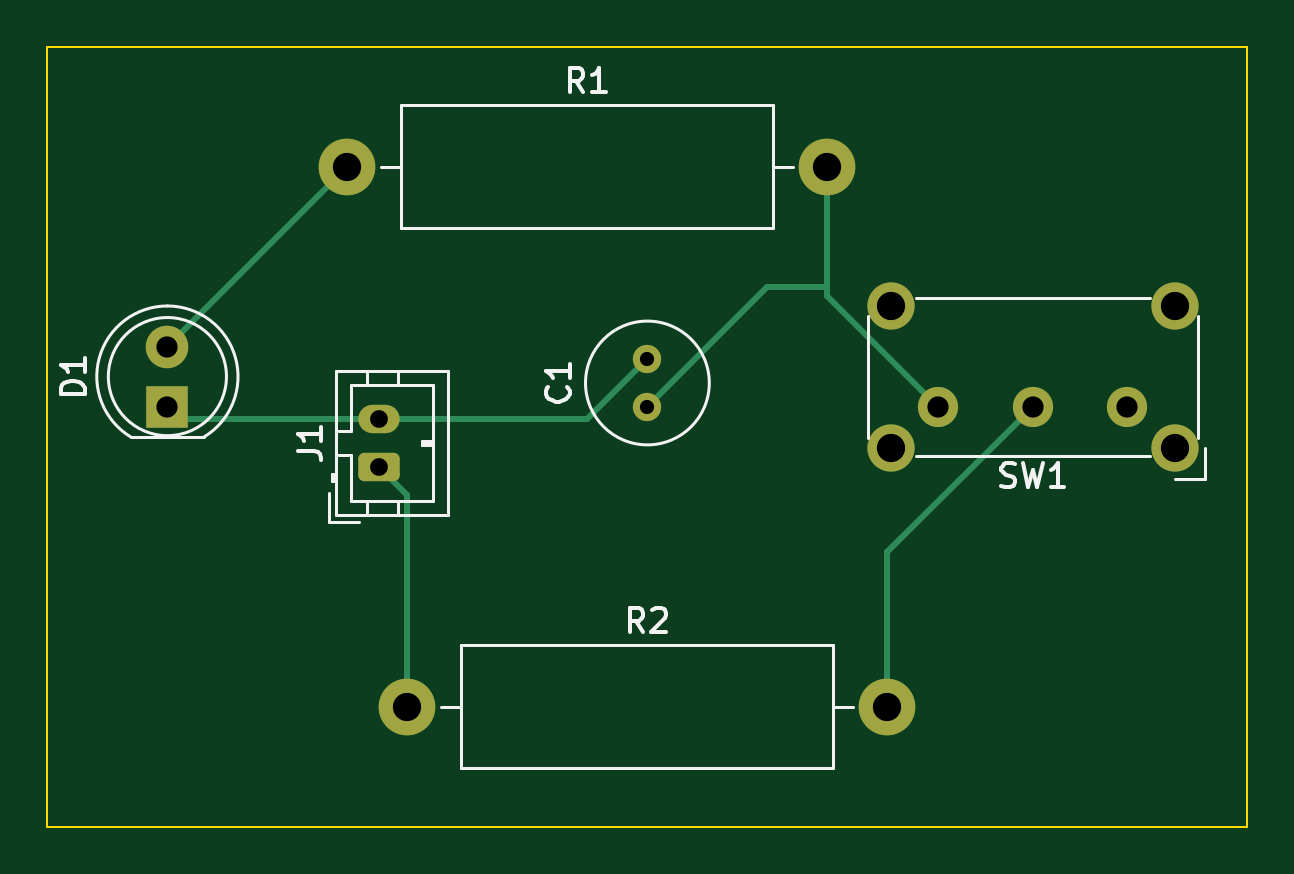
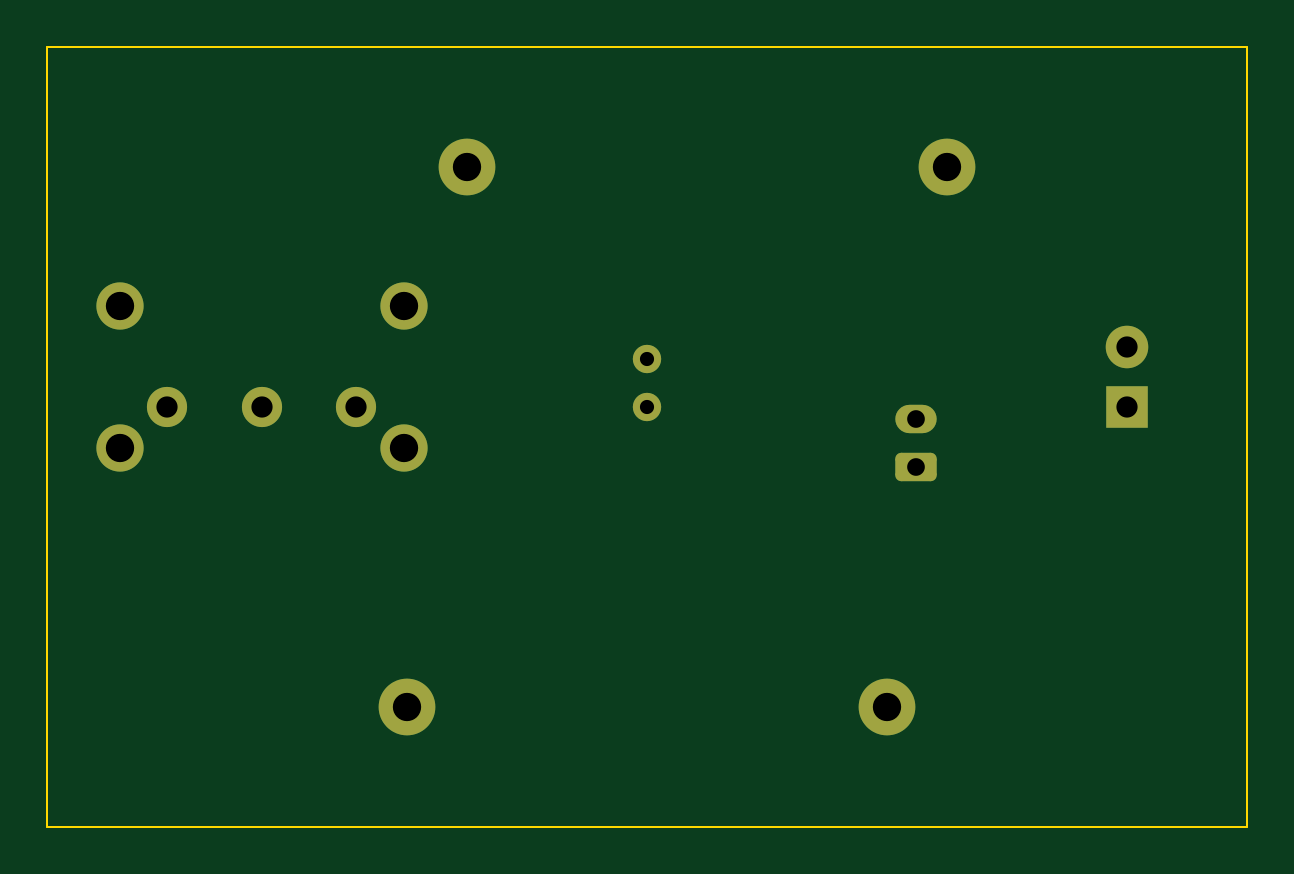
Circuit board: 11 layer files. Board 50.8 x 33.0 mm.
- bottom_copper: lab4 Exercise 1-B_Cu.gbr (2668 bytes)
- bottom_mask: lab4 Exercise 1-B_Mask.gbr (1883 bytes)
- paste: lab4 Exercise 1-B_Paste.gbr (464 bytes)
- bottom_silk: lab4 Exercise 1-B_Silkscreen.gbr (465 bytes)
- outline: lab4 Exercise 1-Edge_Cuts.gbr (698 bytes)
- top_copper: lab4 Exercise 1-F_Cu.gbr (3545 bytes)
- top_mask: lab4 Exercise 1-F_Mask.gbr (1883 bytes)
- paste: lab4 Exercise 1-F_Paste.gbr (464 bytes)
- top_silk: lab4 Exercise 1-F_Silkscreen.gbr (6474 bytes)
- drill: lab4 Exercise 1-NPTH.drl (274 bytes)
- drill: lab4 Exercise 1-PTH.drl (725 bytes)

=== bottom_copper: lab4 Exercise 1-B_Cu.gbr (2668 bytes, source withheld) ===
=== bottom_mask: lab4 Exercise 1-B_Mask.gbr (1883 bytes, source withheld) ===
=== paste: lab4 Exercise 1-B_Paste.gbr ===
%TF.GenerationSoftware,KiCad,Pcbnew,(6.0.10)*%
%TF.CreationDate,2023-02-23T16:01:06-08:00*%
%TF.ProjectId,lab4 Exercise 1,6c616234-2045-4786-9572-636973652031,rev?*%
%TF.SameCoordinates,Original*%
%TF.FileFunction,Paste,Bot*%
%TF.FilePolarity,Positive*%
%FSLAX46Y46*%
G04 Gerber Fmt 4.6, Leading zero omitted, Abs format (unit mm)*
G04 Created by KiCad (PCBNEW (6.0.10)) date 2023-02-23 16:01:06*
%MOMM*%
%LPD*%
G01*
G04 APERTURE LIST*
G04 APERTURE END LIST*
M02*

=== bottom_silk: lab4 Exercise 1-B_Silkscreen.gbr ===
%TF.GenerationSoftware,KiCad,Pcbnew,(6.0.10)*%
%TF.CreationDate,2023-02-23T16:01:06-08:00*%
%TF.ProjectId,lab4 Exercise 1,6c616234-2045-4786-9572-636973652031,rev?*%
%TF.SameCoordinates,Original*%
%TF.FileFunction,Legend,Bot*%
%TF.FilePolarity,Positive*%
%FSLAX46Y46*%
G04 Gerber Fmt 4.6, Leading zero omitted, Abs format (unit mm)*
G04 Created by KiCad (PCBNEW (6.0.10)) date 2023-02-23 16:01:06*
%MOMM*%
%LPD*%
G01*
G04 APERTURE LIST*
G04 APERTURE END LIST*
M02*

=== outline: lab4 Exercise 1-Edge_Cuts.gbr ===
%TF.GenerationSoftware,KiCad,Pcbnew,(6.0.10)*%
%TF.CreationDate,2023-02-23T16:01:06-08:00*%
%TF.ProjectId,lab4 Exercise 1,6c616234-2045-4786-9572-636973652031,rev?*%
%TF.SameCoordinates,Original*%
%TF.FileFunction,Profile,NP*%
%FSLAX46Y46*%
G04 Gerber Fmt 4.6, Leading zero omitted, Abs format (unit mm)*
G04 Created by KiCad (PCBNEW (6.0.10)) date 2023-02-23 16:01:06*
%MOMM*%
%LPD*%
G01*
G04 APERTURE LIST*
%TA.AperFunction,Profile*%
%ADD10C,0.100000*%
%TD*%
G04 APERTURE END LIST*
D10*
X119380000Y-73660000D02*
X170180000Y-73660000D01*
X170180000Y-73660000D02*
X170180000Y-106680000D01*
X170180000Y-106680000D02*
X119380000Y-106680000D01*
X119380000Y-106680000D02*
X119380000Y-73660000D01*
M02*

=== top_copper: lab4 Exercise 1-F_Cu.gbr ===
%TF.GenerationSoftware,KiCad,Pcbnew,(6.0.10)*%
%TF.CreationDate,2023-02-23T16:01:06-08:00*%
%TF.ProjectId,lab4 Exercise 1,6c616234-2045-4786-9572-636973652031,rev?*%
%TF.SameCoordinates,Original*%
%TF.FileFunction,Copper,L1,Top*%
%TF.FilePolarity,Positive*%
%FSLAX46Y46*%
G04 Gerber Fmt 4.6, Leading zero omitted, Abs format (unit mm)*
G04 Created by KiCad (PCBNEW (6.0.10)) date 2023-02-23 16:01:06*
%MOMM*%
%LPD*%
G01*
G04 APERTURE LIST*
G04 Aperture macros list*
%AMRoundRect*
0 Rectangle with rounded corners*
0 $1 Rounding radius*
0 $2 $3 $4 $5 $6 $7 $8 $9 X,Y pos of 4 corners*
0 Add a 4 corners polygon primitive as box body*
4,1,4,$2,$3,$4,$5,$6,$7,$8,$9,$2,$3,0*
0 Add four circle primitives for the rounded corners*
1,1,$1+$1,$2,$3*
1,1,$1+$1,$4,$5*
1,1,$1+$1,$6,$7*
1,1,$1+$1,$8,$9*
0 Add four rect primitives between the rounded corners*
20,1,$1+$1,$2,$3,$4,$5,0*
20,1,$1+$1,$4,$5,$6,$7,0*
20,1,$1+$1,$6,$7,$8,$9,0*
20,1,$1+$1,$8,$9,$2,$3,0*%
G04 Aperture macros list end*
%TA.AperFunction,ComponentPad*%
%ADD10R,1.800000X1.800000*%
%TD*%
%TA.AperFunction,ComponentPad*%
%ADD11C,1.800000*%
%TD*%
%TA.AperFunction,ComponentPad*%
%ADD12C,2.000000*%
%TD*%
%TA.AperFunction,ComponentPad*%
%ADD13C,1.700000*%
%TD*%
%TA.AperFunction,ComponentPad*%
%ADD14RoundRect,0.250000X0.625000X-0.350000X0.625000X0.350000X-0.625000X0.350000X-0.625000X-0.350000X0*%
%TD*%
%TA.AperFunction,ComponentPad*%
%ADD15O,1.750000X1.200000*%
%TD*%
%TA.AperFunction,ComponentPad*%
%ADD16C,1.200000*%
%TD*%
%TA.AperFunction,ComponentPad*%
%ADD17C,2.400000*%
%TD*%
%TA.AperFunction,ComponentPad*%
%ADD18O,2.400000X2.400000*%
%TD*%
%TA.AperFunction,Conductor*%
%ADD19C,0.250000*%
%TD*%
G04 APERTURE END LIST*
D10*
%TO.P,D1,1,K*%
%TO.N,Net-(C1-Pad2)*%
X124460000Y-88900000D03*
D11*
%TO.P,D1,2,A*%
%TO.N,Net-(D1-Pad2)*%
X124460000Y-86360000D03*
%TD*%
D12*
%TO.P,SW1,*%
%TO.N,*%
X155100000Y-84650000D03*
X167100000Y-90650000D03*
X155100000Y-90650000D03*
X167100000Y-84650000D03*
D13*
%TO.P,SW1,1,A*%
%TO.N,unconnected-(SW1-Pad1)*%
X165100000Y-88900000D03*
%TO.P,SW1,2,B*%
%TO.N,Net-(R2-Pad2)*%
X161100000Y-88900000D03*
%TO.P,SW1,3,C*%
%TO.N,Net-(C1-Pad1)*%
X157100000Y-88900000D03*
%TD*%
D14*
%TO.P,J1,1,Pin_1*%
%TO.N,Net-(J1-Pad1)*%
X133420000Y-91440000D03*
D15*
%TO.P,J1,2,Pin_2*%
%TO.N,Net-(C1-Pad2)*%
X133420000Y-89440000D03*
%TD*%
D16*
%TO.P,C1,1*%
%TO.N,Net-(C1-Pad1)*%
X144780000Y-88900000D03*
%TO.P,C1,2*%
%TO.N,Net-(C1-Pad2)*%
X144780000Y-86900000D03*
%TD*%
D17*
%TO.P,R2,1*%
%TO.N,Net-(J1-Pad1)*%
X134620000Y-101600000D03*
D18*
%TO.P,R2,2*%
%TO.N,Net-(R2-Pad2)*%
X154940000Y-101600000D03*
%TD*%
D17*
%TO.P,R1,1*%
%TO.N,Net-(D1-Pad2)*%
X132080000Y-78740000D03*
D18*
%TO.P,R1,2*%
%TO.N,Net-(C1-Pad1)*%
X152400000Y-78740000D03*
%TD*%
D19*
%TO.N,Net-(C1-Pad1)*%
X149860000Y-83820000D02*
X152400000Y-83820000D01*
X152400000Y-84200000D02*
X157100000Y-88900000D01*
X152400000Y-83820000D02*
X152400000Y-84200000D01*
X144780000Y-88900000D02*
X149860000Y-83820000D01*
X152400000Y-78740000D02*
X152400000Y-83820000D01*
%TO.N,Net-(C1-Pad2)*%
X133420000Y-89440000D02*
X142240000Y-89440000D01*
X142240000Y-89440000D02*
X144780000Y-86900000D01*
X125000000Y-89440000D02*
X124460000Y-88900000D01*
X133420000Y-89440000D02*
X125000000Y-89440000D01*
%TO.N,Net-(D1-Pad2)*%
X124460000Y-86360000D02*
X132080000Y-78740000D01*
%TO.N,Net-(J1-Pad1)*%
X134620000Y-101600000D02*
X134620000Y-92640000D01*
X134620000Y-92640000D02*
X133420000Y-91440000D01*
%TO.N,Net-(R2-Pad2)*%
X161100000Y-88900000D02*
X154940000Y-95060000D01*
X154940000Y-95060000D02*
X154940000Y-101600000D01*
%TD*%
M02*

=== top_mask: lab4 Exercise 1-F_Mask.gbr (1883 bytes, source withheld) ===
=== paste: lab4 Exercise 1-F_Paste.gbr ===
%TF.GenerationSoftware,KiCad,Pcbnew,(6.0.10)*%
%TF.CreationDate,2023-02-23T16:01:06-08:00*%
%TF.ProjectId,lab4 Exercise 1,6c616234-2045-4786-9572-636973652031,rev?*%
%TF.SameCoordinates,Original*%
%TF.FileFunction,Paste,Top*%
%TF.FilePolarity,Positive*%
%FSLAX46Y46*%
G04 Gerber Fmt 4.6, Leading zero omitted, Abs format (unit mm)*
G04 Created by KiCad (PCBNEW (6.0.10)) date 2023-02-23 16:01:06*
%MOMM*%
%LPD*%
G01*
G04 APERTURE LIST*
G04 APERTURE END LIST*
M02*

=== top_silk: lab4 Exercise 1-F_Silkscreen.gbr ===
%TF.GenerationSoftware,KiCad,Pcbnew,(6.0.10)*%
%TF.CreationDate,2023-02-23T16:01:06-08:00*%
%TF.ProjectId,lab4 Exercise 1,6c616234-2045-4786-9572-636973652031,rev?*%
%TF.SameCoordinates,Original*%
%TF.FileFunction,Legend,Top*%
%TF.FilePolarity,Positive*%
%FSLAX46Y46*%
G04 Gerber Fmt 4.6, Leading zero omitted, Abs format (unit mm)*
G04 Created by KiCad (PCBNEW (6.0.10)) date 2023-02-23 16:01:06*
%MOMM*%
%LPD*%
G01*
G04 APERTURE LIST*
%ADD10C,0.150000*%
%ADD11C,0.120000*%
G04 APERTURE END LIST*
D10*
%TO.C,D1*%
X120952380Y-88368095D02*
X119952380Y-88368095D01*
X119952380Y-88130000D01*
X120000000Y-87987142D01*
X120095238Y-87891904D01*
X120190476Y-87844285D01*
X120380952Y-87796666D01*
X120523809Y-87796666D01*
X120714285Y-87844285D01*
X120809523Y-87891904D01*
X120904761Y-87987142D01*
X120952380Y-88130000D01*
X120952380Y-88368095D01*
X120952380Y-86844285D02*
X120952380Y-87415714D01*
X120952380Y-87130000D02*
X119952380Y-87130000D01*
X120095238Y-87225238D01*
X120190476Y-87320476D01*
X120238095Y-87415714D01*
%TO.C,SW1*%
X159766666Y-92254761D02*
X159909523Y-92302380D01*
X160147619Y-92302380D01*
X160242857Y-92254761D01*
X160290476Y-92207142D01*
X160338095Y-92111904D01*
X160338095Y-92016666D01*
X160290476Y-91921428D01*
X160242857Y-91873809D01*
X160147619Y-91826190D01*
X159957142Y-91778571D01*
X159861904Y-91730952D01*
X159814285Y-91683333D01*
X159766666Y-91588095D01*
X159766666Y-91492857D01*
X159814285Y-91397619D01*
X159861904Y-91350000D01*
X159957142Y-91302380D01*
X160195238Y-91302380D01*
X160338095Y-91350000D01*
X160671428Y-91302380D02*
X160909523Y-92302380D01*
X161100000Y-91588095D01*
X161290476Y-92302380D01*
X161528571Y-91302380D01*
X162433333Y-92302380D02*
X161861904Y-92302380D01*
X162147619Y-92302380D02*
X162147619Y-91302380D01*
X162052380Y-91445238D01*
X161957142Y-91540476D01*
X161861904Y-91588095D01*
%TO.C,J1*%
X129972380Y-90773333D02*
X130686666Y-90773333D01*
X130829523Y-90820952D01*
X130924761Y-90916190D01*
X130972380Y-91059047D01*
X130972380Y-91154285D01*
X130972380Y-89773333D02*
X130972380Y-90344761D01*
X130972380Y-90059047D02*
X129972380Y-90059047D01*
X130115238Y-90154285D01*
X130210476Y-90249523D01*
X130258095Y-90344761D01*
%TO.C,C1*%
X141387142Y-88066666D02*
X141434761Y-88114285D01*
X141482380Y-88257142D01*
X141482380Y-88352380D01*
X141434761Y-88495238D01*
X141339523Y-88590476D01*
X141244285Y-88638095D01*
X141053809Y-88685714D01*
X140910952Y-88685714D01*
X140720476Y-88638095D01*
X140625238Y-88590476D01*
X140530000Y-88495238D01*
X140482380Y-88352380D01*
X140482380Y-88257142D01*
X140530000Y-88114285D01*
X140577619Y-88066666D01*
X141482380Y-87114285D02*
X141482380Y-87685714D01*
X141482380Y-87400000D02*
X140482380Y-87400000D01*
X140625238Y-87495238D01*
X140720476Y-87590476D01*
X140768095Y-87685714D01*
%TO.C,R2*%
X144613333Y-98432380D02*
X144280000Y-97956190D01*
X144041904Y-98432380D02*
X144041904Y-97432380D01*
X144422857Y-97432380D01*
X144518095Y-97480000D01*
X144565714Y-97527619D01*
X144613333Y-97622857D01*
X144613333Y-97765714D01*
X144565714Y-97860952D01*
X144518095Y-97908571D01*
X144422857Y-97956190D01*
X144041904Y-97956190D01*
X144994285Y-97527619D02*
X145041904Y-97480000D01*
X145137142Y-97432380D01*
X145375238Y-97432380D01*
X145470476Y-97480000D01*
X145518095Y-97527619D01*
X145565714Y-97622857D01*
X145565714Y-97718095D01*
X145518095Y-97860952D01*
X144946666Y-98432380D01*
X145565714Y-98432380D01*
%TO.C,R1*%
X142073333Y-75572380D02*
X141740000Y-75096190D01*
X141501904Y-75572380D02*
X141501904Y-74572380D01*
X141882857Y-74572380D01*
X141978095Y-74620000D01*
X142025714Y-74667619D01*
X142073333Y-74762857D01*
X142073333Y-74905714D01*
X142025714Y-75000952D01*
X141978095Y-75048571D01*
X141882857Y-75096190D01*
X141501904Y-75096190D01*
X143025714Y-75572380D02*
X142454285Y-75572380D01*
X142740000Y-75572380D02*
X142740000Y-74572380D01*
X142644761Y-74715238D01*
X142549523Y-74810476D01*
X142454285Y-74858095D01*
D11*
%TO.C,D1*%
X122915000Y-90190000D02*
X126005000Y-90190000D01*
X124460462Y-84640000D02*
G75*
G03*
X122915170Y-90190000I-462J-2990000D01*
G01*
X126004830Y-90190000D02*
G75*
G03*
X124459538Y-84640000I-1544830J2560000D01*
G01*
X126960000Y-87630000D02*
G75*
G03*
X126960000Y-87630000I-2500000J0D01*
G01*
%TO.C,SW1*%
X154100000Y-90250000D02*
X154100000Y-85050000D01*
X168100000Y-85050000D02*
X168100000Y-90250000D01*
X166050000Y-91000000D02*
X156150000Y-91000000D01*
X168400000Y-91950000D02*
X167100000Y-91950000D01*
X168400000Y-90650000D02*
X168400000Y-91950000D01*
X156150000Y-84300000D02*
X166050000Y-84300000D01*
%TO.C,J1*%
X135720000Y-90440000D02*
X135220000Y-90440000D01*
X134220000Y-87380000D02*
X134220000Y-87990000D01*
X135720000Y-92890000D02*
X135720000Y-87990000D01*
X131510000Y-91740000D02*
X131510000Y-92040000D01*
X131610000Y-90940000D02*
X132220000Y-90940000D01*
X131310000Y-92550000D02*
X131310000Y-93800000D01*
X134220000Y-93500000D02*
X134220000Y-92890000D01*
X132220000Y-89940000D02*
X131610000Y-89940000D01*
X135220000Y-90540000D02*
X135220000Y-90340000D01*
X131310000Y-93800000D02*
X132560000Y-93800000D01*
X132220000Y-87990000D02*
X132220000Y-89940000D01*
X132220000Y-92890000D02*
X135720000Y-92890000D01*
X136330000Y-87380000D02*
X131610000Y-87380000D01*
X131410000Y-92040000D02*
X131610000Y-92040000D01*
X135220000Y-90340000D02*
X135720000Y-90340000D01*
X131610000Y-87380000D02*
X131610000Y-93500000D01*
X132220000Y-90940000D02*
X132220000Y-92890000D01*
X136330000Y-93500000D02*
X136330000Y-87380000D01*
X135720000Y-90540000D02*
X135220000Y-90540000D01*
X135720000Y-87990000D02*
X132220000Y-87990000D01*
X132920000Y-87380000D02*
X132920000Y-87990000D01*
X132920000Y-93500000D02*
X132920000Y-92890000D01*
X131610000Y-91740000D02*
X131410000Y-91740000D01*
X131410000Y-91740000D02*
X131410000Y-92040000D01*
X131610000Y-93500000D02*
X136330000Y-93500000D01*
%TO.C,C1*%
X147400000Y-87900000D02*
G75*
G03*
X147400000Y-87900000I-2620000J0D01*
G01*
%TO.C,R2*%
X136910000Y-104220000D02*
X152650000Y-104220000D01*
X153500000Y-101600000D02*
X152650000Y-101600000D01*
X152650000Y-98980000D02*
X136910000Y-98980000D01*
X136060000Y-101600000D02*
X136910000Y-101600000D01*
X152650000Y-104220000D02*
X152650000Y-98980000D01*
X136910000Y-98980000D02*
X136910000Y-104220000D01*
%TO.C,R1*%
X150960000Y-78740000D02*
X150110000Y-78740000D01*
X134370000Y-81360000D02*
X150110000Y-81360000D01*
X134370000Y-76120000D02*
X134370000Y-81360000D01*
X150110000Y-76120000D02*
X134370000Y-76120000D01*
X150110000Y-81360000D02*
X150110000Y-76120000D01*
X133520000Y-78740000D02*
X134370000Y-78740000D01*
%TD*%
M02*

=== drill: lab4 Exercise 1-NPTH.drl ===
M48
; DRILL file {KiCad (6.0.10)} date Thu Feb 23 16:03:00 2023
; FORMAT={-:-/ absolute / inch / decimal}
; #@! TF.CreationDate,2023-02-23T16:03:00-08:00
; #@! TF.GenerationSoftware,Kicad,Pcbnew,(6.0.10)
; #@! TF.FileFunction,NonPlated,1,2,NPTH
FMAT,2
INCH
%
G90
G05
T0
M30

=== drill: lab4 Exercise 1-PTH.drl ===
M48
; DRILL file {KiCad (6.0.10)} date Thu Feb 23 16:03:00 2023
; FORMAT={-:-/ absolute / inch / decimal}
; #@! TF.CreationDate,2023-02-23T16:03:00-08:00
; #@! TF.GenerationSoftware,Kicad,Pcbnew,(6.0.10)
; #@! TF.FileFunction,Plated,1,2,PTH
FMAT,2
INCH
; #@! TA.AperFunction,Plated,PTH,ComponentDrill
T1C0.0236
; #@! TA.AperFunction,Plated,PTH,ComponentDrill
T2C0.0295
; #@! TA.AperFunction,Plated,PTH,ComponentDrill
T3C0.0354
; #@! TA.AperFunction,Plated,PTH,ComponentDrill
T4C0.0472
%
G90
G05
T1
X5.7Y-3.4213
X5.7Y-3.5
T2
X5.2528Y-3.5213
X5.2528Y-3.6
T3
X4.9Y-3.4
X4.9Y-3.5
X6.185Y-3.5
X6.3425Y-3.5
X6.5Y-3.5
T4
X5.2Y-3.1
X5.3Y-4.0
X6.0Y-3.1
X6.1Y-4.0
X6.1063Y-3.3327
X6.1063Y-3.5689
X6.5787Y-3.3327
X6.5787Y-3.5689
T0
M30

